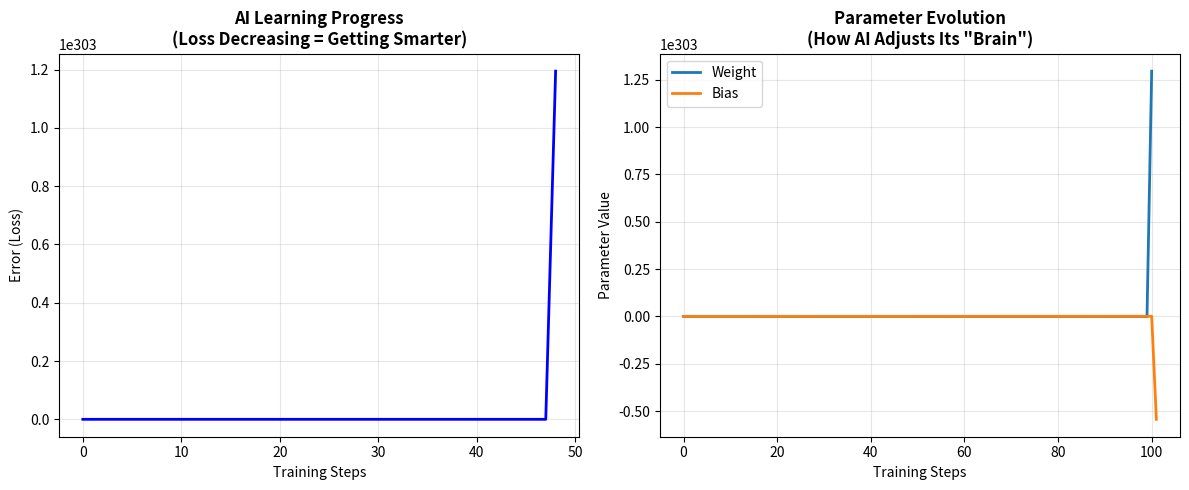
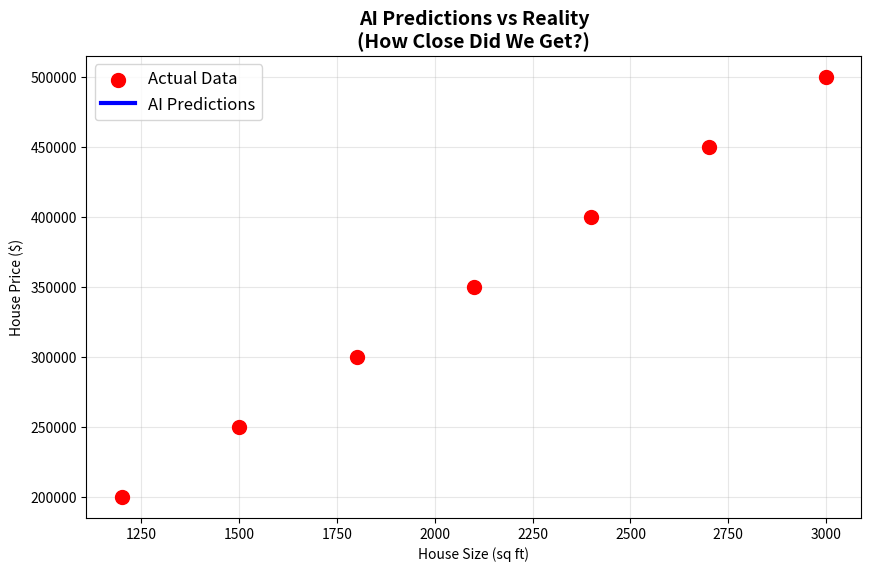
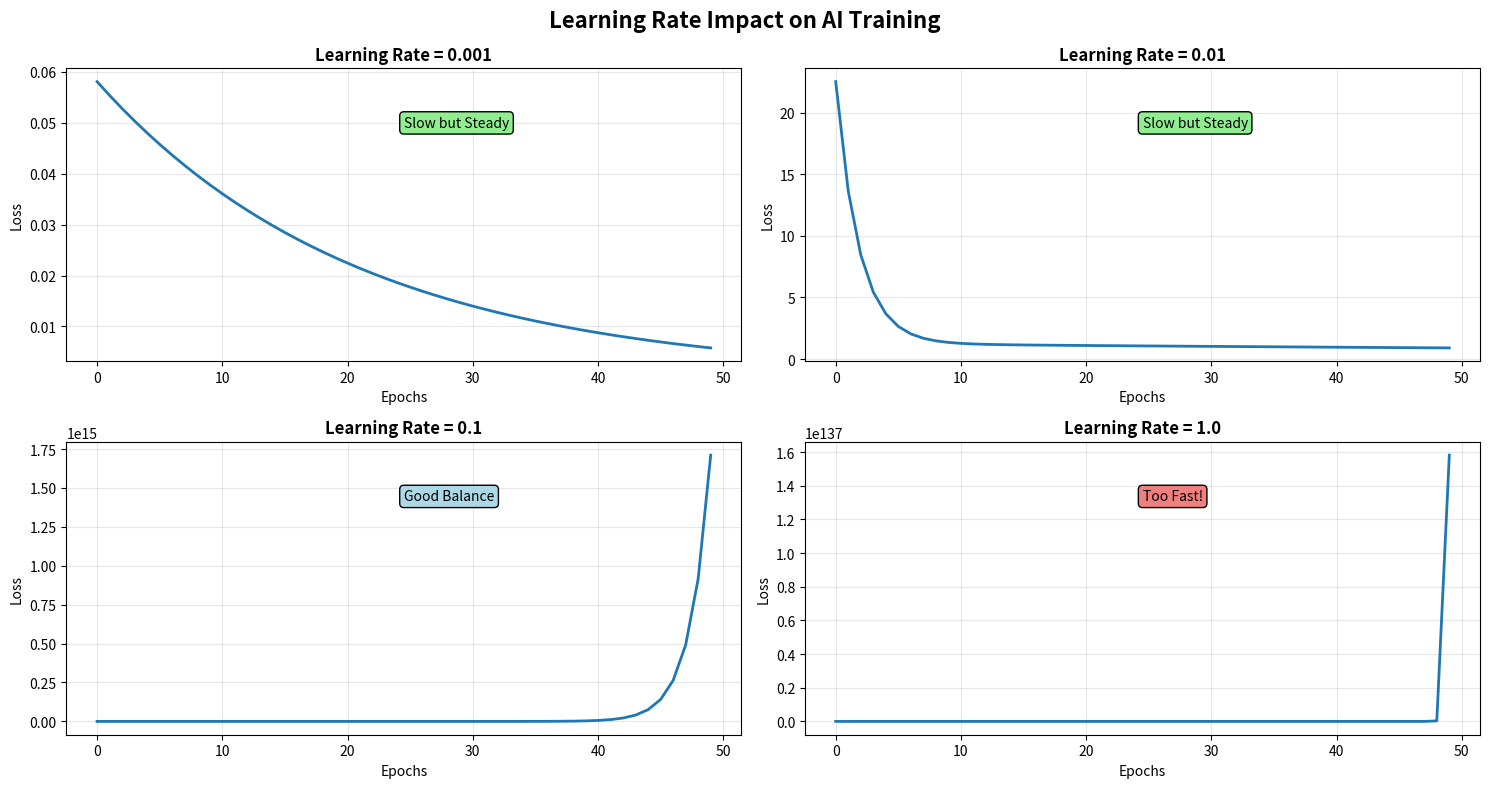

Python code for these plots, in order:
#!/usr/bin/env python3
"""
Day 15: Gradients and Gradient Descent
Interactive implementation of gradient descent for beginners
"""

import numpy as np
import matplotlib.pyplot as plt
from typing import Tuple, List
import time

class GradientDescentVisualizer:
    """Visual gradient descent implementation for learning"""
    
    def __init__(self, learning_rate: float = 0.01):
        """
        Initialize the gradient descent visualizer
        
        Args:
            learning_rate: How big steps to take (0.001 to 0.1 typically)
        """
        self.learning_rate = learning_rate
        self.weight = np.random.randn()  # Random starting point
        self.bias = np.random.randn()
        self.history = {'weights': [], 'biases': [], 'losses': []}
        
    def predict(self, X: np.ndarray) -> np.ndarray:
        """
        Make predictions using current parameters
        
        Linear model: y = weight * x + bias
        This is how AI systems make predictions!
        """
        return self.weight * X + self.bias
    
    def compute_loss(self, X: np.ndarray, y: np.ndarray) -> float:
        """
        Calculate how wrong our predictions are
        Uses Mean Squared Error - standard in AI
        """
        predictions = self.predict(X)
        error = predictions - y
        return np.mean(error ** 2)
    
    def compute_gradients(self, X: np.ndarray, y: np.ndarray) -> Tuple[float, float]:
        """
        Calculate gradients - the heart of AI learning!
        
        These partial derivatives tell us which direction 
        to adjust our parameters to reduce error
        """
        m = len(X)
        predictions = self.predict(X)
        error = predictions - y
        
        # Partial derivatives from calculus (Day 14 connection!)
        weight_gradient = (2/m) * np.sum(error * X)
        bias_gradient = (2/m) * np.sum(error)
        
        return weight_gradient, bias_gradient
    
    def train_step(self, X: np.ndarray, y: np.ndarray) -> None:
        """
        Take one step toward better predictions
        This happens millions of times in real AI training
        """
        # Calculate which direction to move
        weight_grad, bias_grad = self.compute_gradients(X, y)
        
        # Move in opposite direction (downhill toward lower error)
        self.weight -= self.learning_rate * weight_grad
        self.bias -= self.learning_rate * bias_grad
        
        # Record progress for visualization
        self.history['weights'].append(self.weight)
        self.history['biases'].append(self.bias)
        self.history['losses'].append(self.compute_loss(X, y))
    
    def train(self, X: np.ndarray, y: np.ndarray, epochs: int = 100, 
              verbose: bool = True) -> None:
        """
        Train the model using gradient descent
        
        Args:
            X: Input features (house sizes, etc.)
            y: Target values (house prices, etc.)
            epochs: Number of training iterations
            verbose: Print training progress
        """
        if verbose:
            print(f"🚀 Starting gradient descent training...")
            print(f"Initial: weight={self.weight:.3f}, bias={self.bias:.3f}")
            print(f"Initial loss: {self.compute_loss(X, y):.2f}")
            print()
        
        for epoch in range(epochs):
            self.train_step(X, y)
            
            if verbose and (epoch + 1) % 20 == 0:
                current_loss = self.history['losses'][-1]
                print(f"Epoch {epoch+1:3d}: Loss = {current_loss:8.2f}, "
                      f"Weight = {self.weight:6.3f}, Bias = {self.bias:6.3f}")
        
        if verbose:
            print(f"\n✅ Training complete!")
            print(f"Final: weight={self.weight:.3f}, bias={self.bias:.3f}")
            print(f"Final loss: {self.history['losses'][-1]:.2f}")
    
    def plot_training_progress(self) -> None:
        """Visualize how the model learned"""
        fig, (ax1, ax2) = plt.subplots(1, 2, figsize=(12, 5))
        
        # Plot loss over time
        ax1.plot(self.history['losses'], 'b-', linewidth=2)
        ax1.set_title('AI Learning Progress\n(Loss Decreasing = Getting Smarter)', 
                      fontsize=12, fontweight='bold')
        ax1.set_xlabel('Training Steps')
        ax1.set_ylabel('Error (Loss)')
        ax1.grid(True, alpha=0.3)
        
        # Plot parameter evolution
        ax2.plot(self.history['weights'], label='Weight', linewidth=2)
        ax2.plot(self.history['biases'], label='Bias', linewidth=2)
        ax2.set_title('Parameter Evolution\n(How AI Adjusts Its "Brain")', 
                      fontsize=12, fontweight='bold')
        ax2.set_xlabel('Training Steps')
        ax2.set_ylabel('Parameter Value')
        ax2.legend()
        ax2.grid(True, alpha=0.3)
        
        plt.tight_layout()
        plt.show()
    
    def plot_predictions(self, X: np.ndarray, y: np.ndarray) -> None:
        """Show how well our AI learned to predict"""
        predictions = self.predict(X)
        
        plt.figure(figsize=(10, 6))
        plt.scatter(X, y, color='red', s=100, label='Actual Data', zorder=5)
        plt.plot(X, predictions, 'b-', linewidth=3, label='AI Predictions')
        
        # Show prediction errors
        for i in range(len(X)):
            plt.plot([X[i], X[i]], [y[i], predictions[i]], 
                    'gray', linestyle='--', alpha=0.7)
        
        plt.title('AI Predictions vs Reality\n(How Close Did We Get?)', 
                  fontsize=14, fontweight='bold')
        plt.xlabel('House Size (sq ft)')
        plt.ylabel('House Price ($)')
        plt.legend(fontsize=12)
        plt.grid(True, alpha=0.3)
        plt.show()


def real_world_example():
    """
    Demonstrate gradient descent on a real AI problem:
    Predicting house prices (like Zillow's algorithm)
    """
    print("🏠 Real-World AI Example: House Price Prediction")
    print("=" * 55)
    
    # Realistic house data
    house_sizes = np.array([1200, 1500, 1800, 2100, 2400, 2700, 3000])
    house_prices = np.array([200000, 250000, 300000, 350000, 400000, 450000, 500000])
    
    print(f"Dataset: {len(house_sizes)} houses")
    print("Sample data:")
    for i in range(3):
        print(f"  {house_sizes[i]} sq ft → ${house_prices[i]:,}")
    print("  ...")
    print()
    
    # Train the AI model
    model = GradientDescentVisualizer(learning_rate=0.0001)
    model.train(house_sizes, house_prices, epochs=200, verbose=True)
    
    # Test predictions
    print(f"\n🔮 AI Predictions:")
    test_sizes = [1600, 2000, 2800]
    for size in test_sizes:
        price = model.predict(np.array([size]))[0]
        print(f"  {size} sq ft house: ${price:,.0f}")
    
    print(f"\n📊 Model learned: ${model.weight:.0f} per sq ft + ${model.bias:,.0f} base")
    
    # Visualize results
    model.plot_training_progress()
    model.plot_predictions(house_sizes, house_prices)


def interactive_exploration():
    """
    Let users experiment with different learning rates
    This shows why hyperparameter tuning matters in AI
    """
    print("\n🧪 Interactive Exploration: Learning Rate Effects")
    print("=" * 55)
    
    # Simple dataset for experimentation
    X = np.array([1, 2, 3, 4, 5])
    y = np.array([2, 4, 6, 8, 10])  # Perfect linear relationship
    
    learning_rates = [0.001, 0.01, 0.1, 1.0]
    
    plt.figure(figsize=(15, 8))
    
    for i, lr in enumerate(learning_rates):
        plt.subplot(2, 2, i+1)
        
        model = GradientDescentVisualizer(learning_rate=lr)
        model.train(X, y, epochs=50, verbose=False)
        
        plt.plot(model.history['losses'], linewidth=2)
        plt.title(f'Learning Rate = {lr}', fontsize=12, fontweight='bold')
        plt.xlabel('Epochs')
        plt.ylabel('Loss')
        plt.grid(True, alpha=0.3)
        
        # Add interpretation
        final_loss = model.history['losses'][-1]
        if lr <= 0.01:
            plt.text(0.5, 0.8, 'Slow but Steady', transform=plt.gca().transAxes,
                    bbox=dict(boxstyle="round,pad=0.3", facecolor="lightgreen"))
        elif lr <= 0.1:
            plt.text(0.5, 0.8, 'Good Balance', transform=plt.gca().transAxes,
                    bbox=dict(boxstyle="round,pad=0.3", facecolor="lightblue"))
        else:
            plt.text(0.5, 0.8, 'Too Fast!', transform=plt.gca().transAxes,
                    bbox=dict(boxstyle="round,pad=0.3", facecolor="lightcoral"))
    
    plt.suptitle('Learning Rate Impact on AI Training', fontsize=16, fontweight='bold')
    plt.tight_layout()
    plt.show()
    
    print("\n💡 Key Insights:")
    print("   • Too low: Learns slowly but surely")
    print("   • Just right: Fast and stable learning")  
    print("   • Too high: Unstable, might not learn at all")
    print("   • This is why AI engineers spend time tuning hyperparameters!")


if __name__ == "__main__":
    print("🎓 Day 15: Gradients and Gradient Descent")
    print("Understanding How AI Systems Learn")
    print("=" * 50)
    print()
    
    # Run the main examples
    real_world_example()
    interactive_exploration()
    
    print("\n🌟 Congratulations!")
    print("You just implemented the core learning algorithm behind:")
    print("   • ChatGPT and language models")
    print("   • Computer vision systems") 
    print("   • Recommendation engines")
    print("   • And virtually every AI system!")
    print("\nNext: Review week to solidify these concepts! 🚀")
